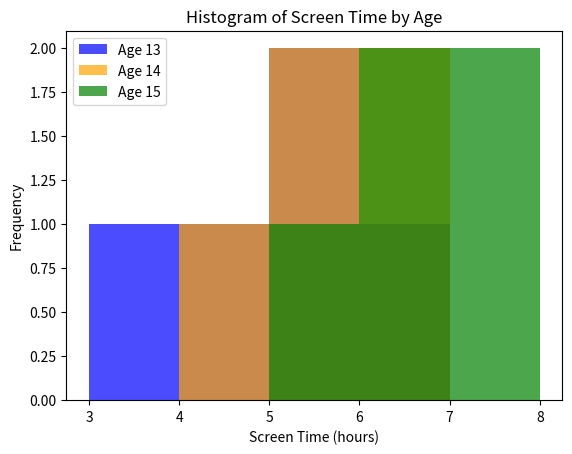

Source code (Python):

import matplotlib.pyplot as plt

# Data given
data = [
    {'Age': 13, ' Screen Time (hours)': 4.5},
    {'Age': 13, ' Screen Time (hours)': 5.2},
    {'Age': 13, ' Screen Time (hours)': 3.8},
    {'Age': 13, ' Screen Time (hours)': 5.0},
    {'Age': 13, ' Screen Time (hours)': 6.1},
    {'Age': 14, ' Screen Time (hours)': 5.5},
    {'Age': 14, ' Screen Time (hours)': 6.0},
    {'Age': 14, ' Screen Time (hours)': 4.3},
    {'Age': 14, ' Screen Time (hours)': 5.2},
    {'Age': 14, ' Screen Time (hours)': 6.6},
    {'Age': 15, ' Screen Time (hours)': 7.0},
    {'Age': 15, ' Screen Time (hours)': 6.5},
    {'Age': 15, ' Screen Time (hours)': 5.5},
    {'Age': 15, ' Screen Time (hours)': 7.2},
    {'Age': 15, ' Screen Time (hours)': 6.8}
]

# Organizing the data
screen_times = {13: [], 14: [], 15: []}
for entry in data:
    age = entry['Age']
    screen_time = entry[' Screen Time (hours)']
    screen_times[age].append(screen_time)

# Colors (could use any colormap or specific colors you want)
colors = ['blue', 'orange', 'green']
labels = ['Age 13', 'Age 14', 'Age 15']
bins = [3, 4, 5, 6, 7, 8]  # Define bins for histogram

# Create the histogram
fig, ax = plt.subplots()

for i, (age, times) in enumerate(screen_times.items()):
    ax.hist(times, bins=bins, color=colors[i], label=labels[i], alpha=0.7)

# Add labels and title
ax.set_xlabel('Screen Time (hours)')
ax.set_ylabel('Frequency')
ax.set_title('Histogram of Screen Time by Age')

# Add legend to distinguish age groups
ax.legend()

# Show the plot
plt.show()
